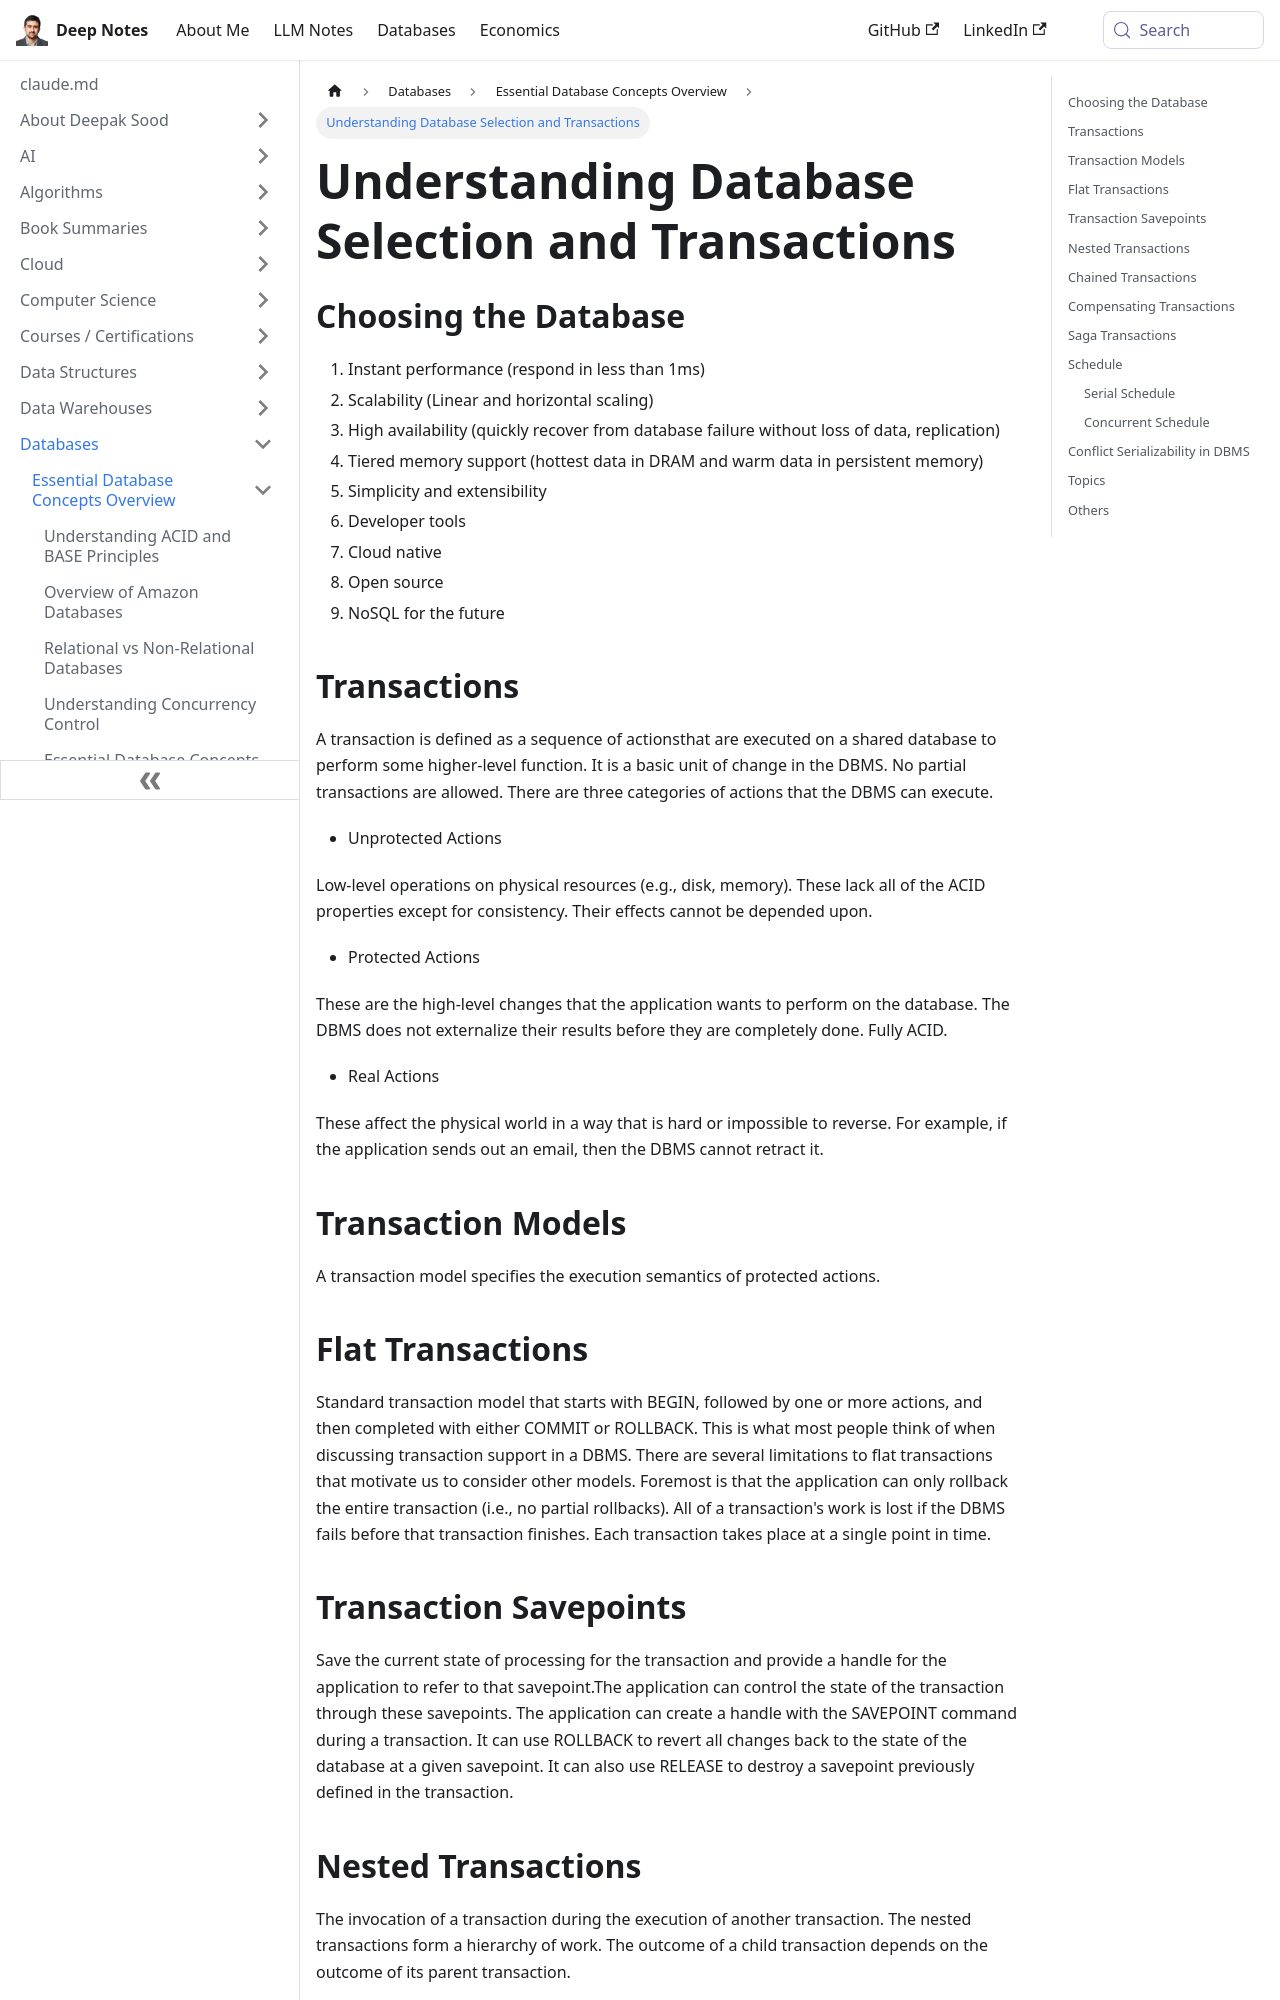

repository: deepaksood619/deepaksood619.github.io · page: databases/concepts/intro/index.html · generator: docusaurus

---
slug: /databases/concepts/intro
title: Understanding Database Selection and Transactions
description: Explore key factors for choosing a database and learn about transaction management in DBMS for optimal performance.
created: 2023-03-05
updated: 2026-01-10
---
## Choosing the Database

1. Instant performance (respond in less than 1ms)
2. Scalability (Linear and horizontal scaling)
3. High availability (quickly recover from database failure without loss of data, replication)
4. Tiered memory support (hottest data in DRAM and warm data in persistent memory)
5. Simplicity and extensibility
6. Developer tools
7. Cloud native
8. Open source
9. NoSQL for the future

## Transactions

A transaction is defined as a sequence of actionsthat are executed on a shared database to perform some higher-level function. It is a basic unit of change in the DBMS. No partial transactions are allowed.
There are three categories of actions that the DBMS can execute.

- Unprotected Actions

Low-level operations on physical resources (e.g., disk, memory). These lack all of the ACID properties except for consistency. Their effects cannot be depended upon.

- Protected Actions

These are the high-level changes that the application wants to perform on the database. The DBMS does not externalize their results before they are completely done. Fully ACID.

- Real Actions

These affect the physical world in a way that is hard or impossible to reverse. For example, if the application sends out an email, then the DBMS cannot retract it.

## Transaction Models

A transaction model specifies the execution semantics of protected actions.

## Flat Transactions

Standard transaction model that starts with BEGIN, followed by one or more actions, and then completed with either COMMIT or ROLLBACK. This is what most people think of when discussing transaction support in a DBMS.
There are several limitations to flat transactions that motivate us to consider other models. Foremost is that the application can only rollback the entire transaction (i.e., no partial rollbacks). All of a transaction's work is lost if the DBMS fails before that transaction finishes. Each transaction takes place at a single point in time.

## Transaction Savepoints

Save the current state of processing for the transaction and provide a handle for the application to refer to that savepoint.The application can control the state of the transaction through these savepoints. The application can create a handle with the SAVEPOINT command during a transaction. It can use ROLLBACK to revert all changes back to the state of the database at a given savepoint. It can also use RELEASE to destroy a savepoint previously defined in the transaction.
